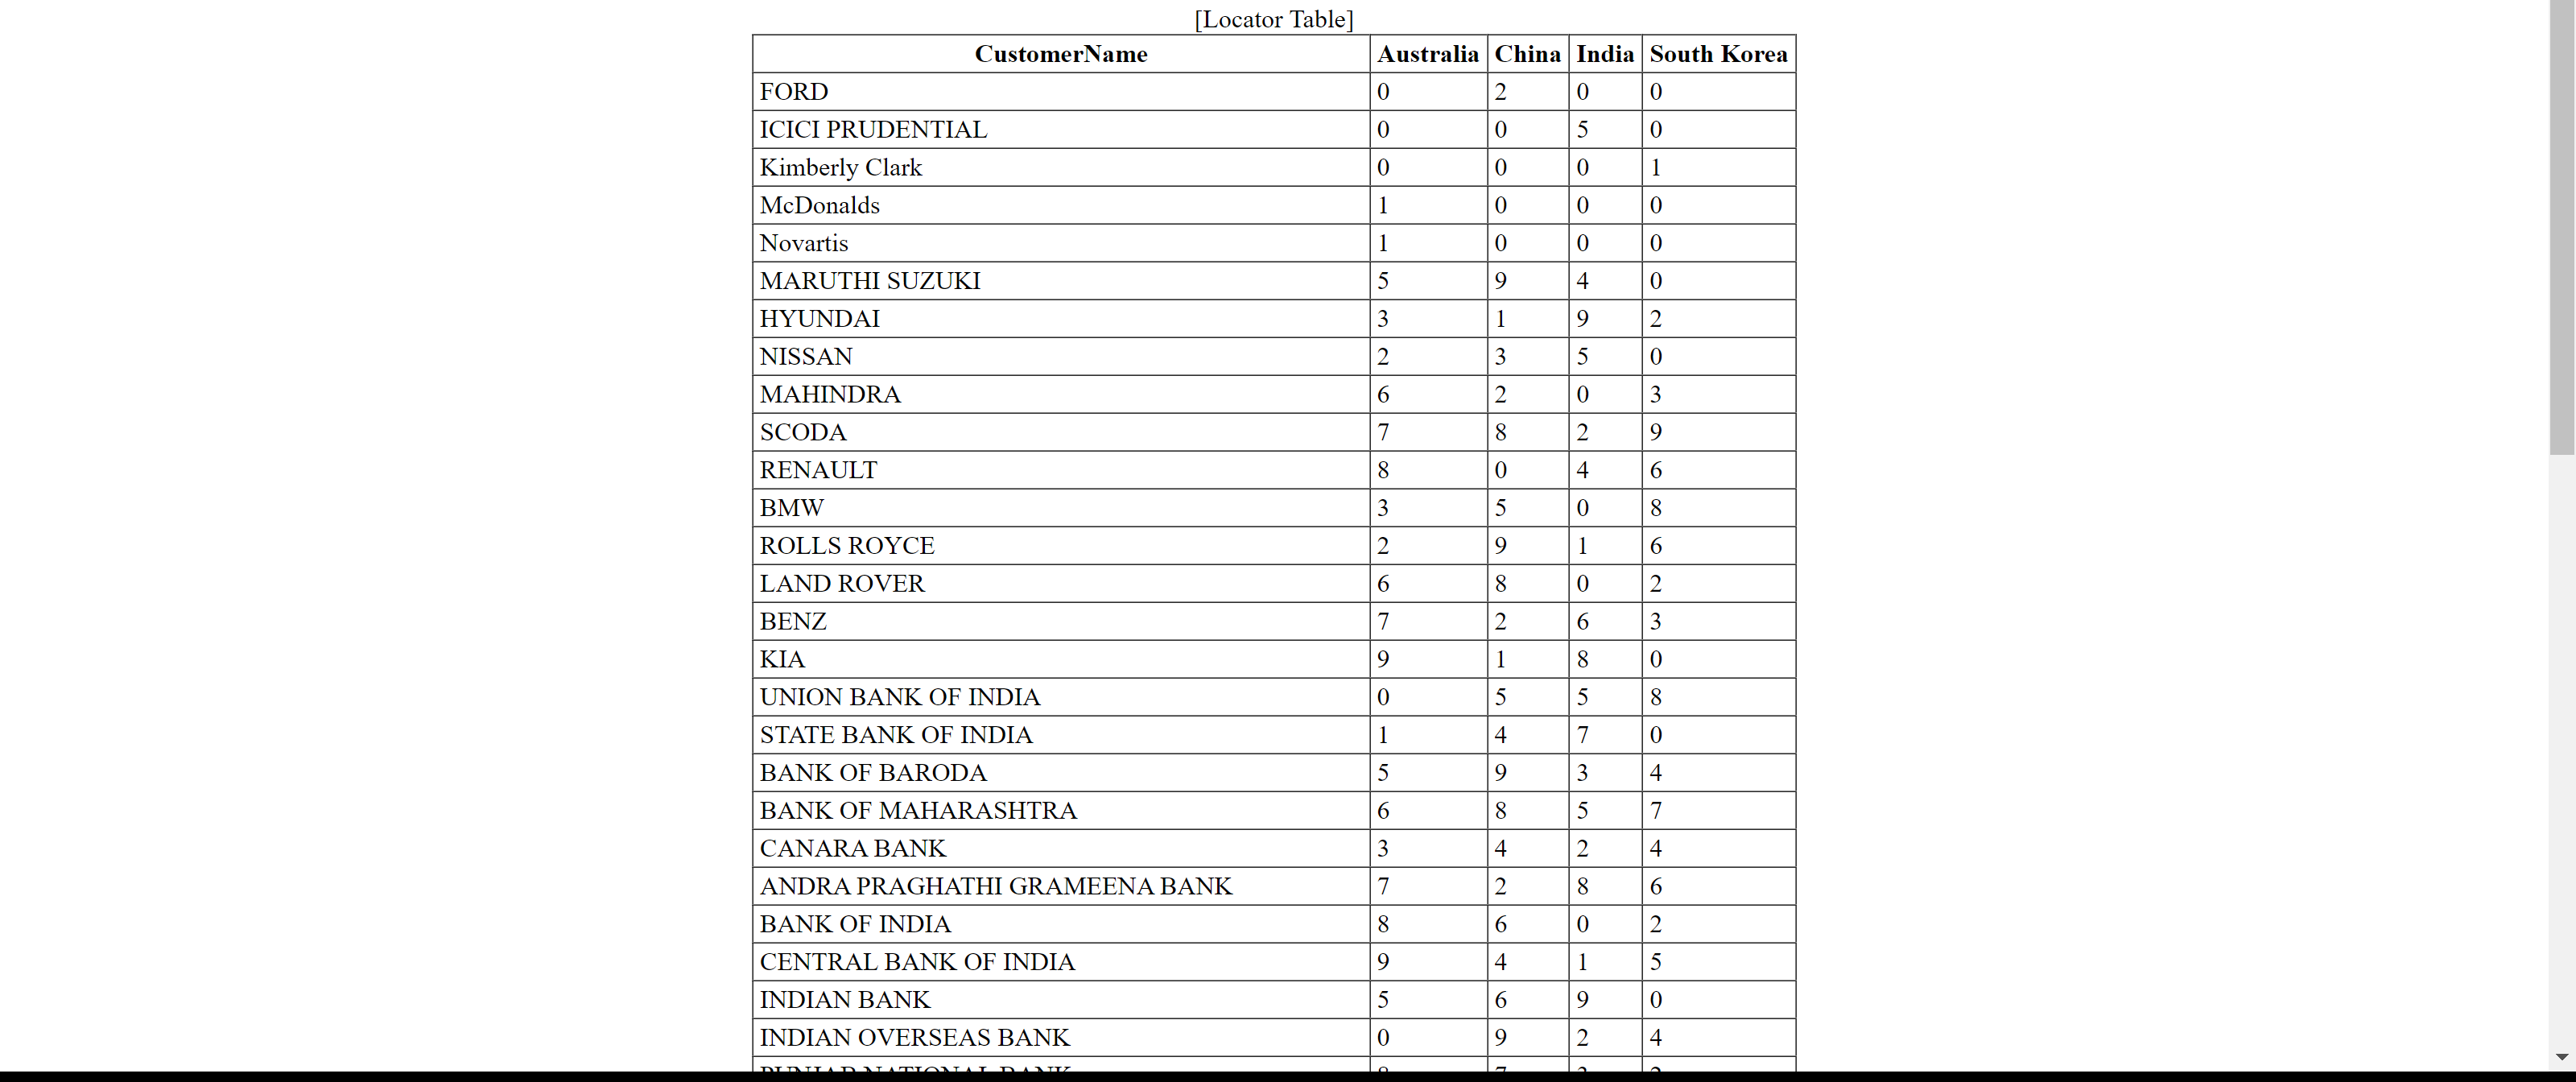
Workflow: Main

Step 1 [then]: get-text from the table in window 'botsdna.com/locator/' (chrome.exe)
